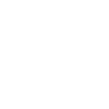
t = 0.00 s
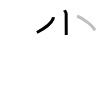
t = 2.25 s
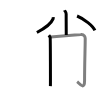
t = 4.50 s
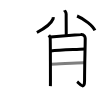
t = 6.50 s
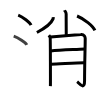
t = 8.75 s
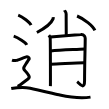
t = 11.00 s

The animated SVG that drew these frames (rendered in a browser with its animation timeline set to each time). Animation: 11 SMIL elements (animate=11); one cycle of 11.00 s.

<svg width="109px" height="109px" viewBox="0 0 px 109px" xmlns="http://www.w3.org/2000/svg" xmlns:xlink="http://www.w3.org/1999/xlink" xml:space="preserve" version="1.1"  baseProfile="full">
<path d="M64.49,10.2c0.12,0.33,1.67,1.73,1.67,3.85c0,7.23,0.09,17.61,0.09,21.06" style="fill:none;stroke:black;stroke-width:3;opacity:0">
  <animate attributeType="CSS" attributeName="opacity" from="0" to="1" begin="0s" dur="1s" repeatCount="0" fill="freeze" />
</path>
<path d="M53.18,17.14c0.06,0.44,0.12,1.12-0.12,1.75c-1.43,3.69-8.36,9.5-16.18,13.58" style="fill:none;stroke:black;stroke-width:3;opacity:0">
  <animate attributeType="CSS" attributeName="opacity" from="0" to="1" begin="1s" dur="1s" repeatCount="0" fill="freeze" />
</path>
<path d="M77.06,15.99c7.09,2.9,16.05,9.9,17.82,14.42" style="fill:none;stroke:black;stroke-width:3;opacity:0">
  <animate attributeType="CSS" attributeName="opacity" from="0" to="1" begin="2s" dur="1s" repeatCount="0" fill="freeze" />
</path>
<path d="M48.86,35.2c0.66,0.83,1.1,1.66,1.32,2.49c0.22,0.83,0.31,46.6,0.22,48.47" style="fill:none;stroke:black;stroke-width:3;opacity:0">
  <animate attributeType="CSS" attributeName="opacity" from="0" to="1" begin="3s" dur="1s" repeatCount="0" fill="freeze" />
</path>
<path d="M50.49,37.03c2.64-0.21,28.38-2.3,30.34-2.53c3.52-0.42,4.39,2.64,4.39,3.95c0,8.97-0.66,25.49-0.66,42.33c0,10.1-5.43,2.32-7.41,0.86" style="fill:none;stroke:black;stroke-width:3;opacity:0">
  <animate attributeType="CSS" attributeName="opacity" from="0" to="1" begin="4s" dur="1s" repeatCount="0" fill="freeze" />
</path>
<path d="M50.49,50.98c10.01-1.04,21.76-1.29,34.63-2" style="fill:none;stroke:black;stroke-width:3;opacity:0">
  <animate attributeType="CSS" attributeName="opacity" from="0" to="1" begin="5s" dur="1s" repeatCount="0" fill="freeze" />
</path>
<path d="M50.83,64.2c7.67-0.25,24.42-1.25,33.41-1.5" style="fill:none;stroke:black;stroke-width:3;opacity:0">
  <animate attributeType="CSS" attributeName="opacity" from="0" to="1" begin="6s" dur="1s" repeatCount="0" fill="freeze" />
</path>
<path d="M18.21,15.2c4.52,1.74,11.66,7.17,12.79,9.88" style="fill:none;stroke:black;stroke-width:3;opacity:0">
  <animate attributeType="CSS" attributeName="opacity" from="0" to="1" begin="7s" dur="1s" repeatCount="0" fill="freeze" />
</path>
<path d="M13.71,36.2c4.6,1.52,11.89,6.26,13.04,8.63" style="fill:none;stroke:black;stroke-width:3;opacity:0">
  <animate attributeType="CSS" attributeName="opacity" from="0" to="1" begin="8s" dur="1s" repeatCount="0" fill="freeze" />
</path>
<path d="M12,60.14c2.25,0.85,3.75,0.43,4.75,0.21c1-0.21,8-2.99,9.5-3.42C27.75,56.51,30,58,29,59.28s-4,6.19-4.75,7.26c-0.75,1.07-0.5,2.99,1,4.48s2.75,3.2,3.5,4.48c0.75,1.28,0.75,2.35-0.75,3.42c-1.5,1.07-9,7.04-10.5,7.47" style="fill:none;stroke:black;stroke-width:3;opacity:0">
  <animate attributeType="CSS" attributeName="opacity" from="0" to="1" begin="9s" dur="1s" repeatCount="0" fill="freeze" />
</path>
<path d="M11.25,88.59c4.75-0.89,14.46-1.27,19-0.39c6.5,1.25,25.13,5.8,29.61,6.8c12.15,2.72,21.52,3.5,30.64,2.14" style="fill:none;stroke:black;stroke-width:3;opacity:0">
  <animate attributeType="CSS" attributeName="opacity" from="0" to="1" begin="10s" dur="1s" repeatCount="0" fill="freeze" />
</path>
</svg>
